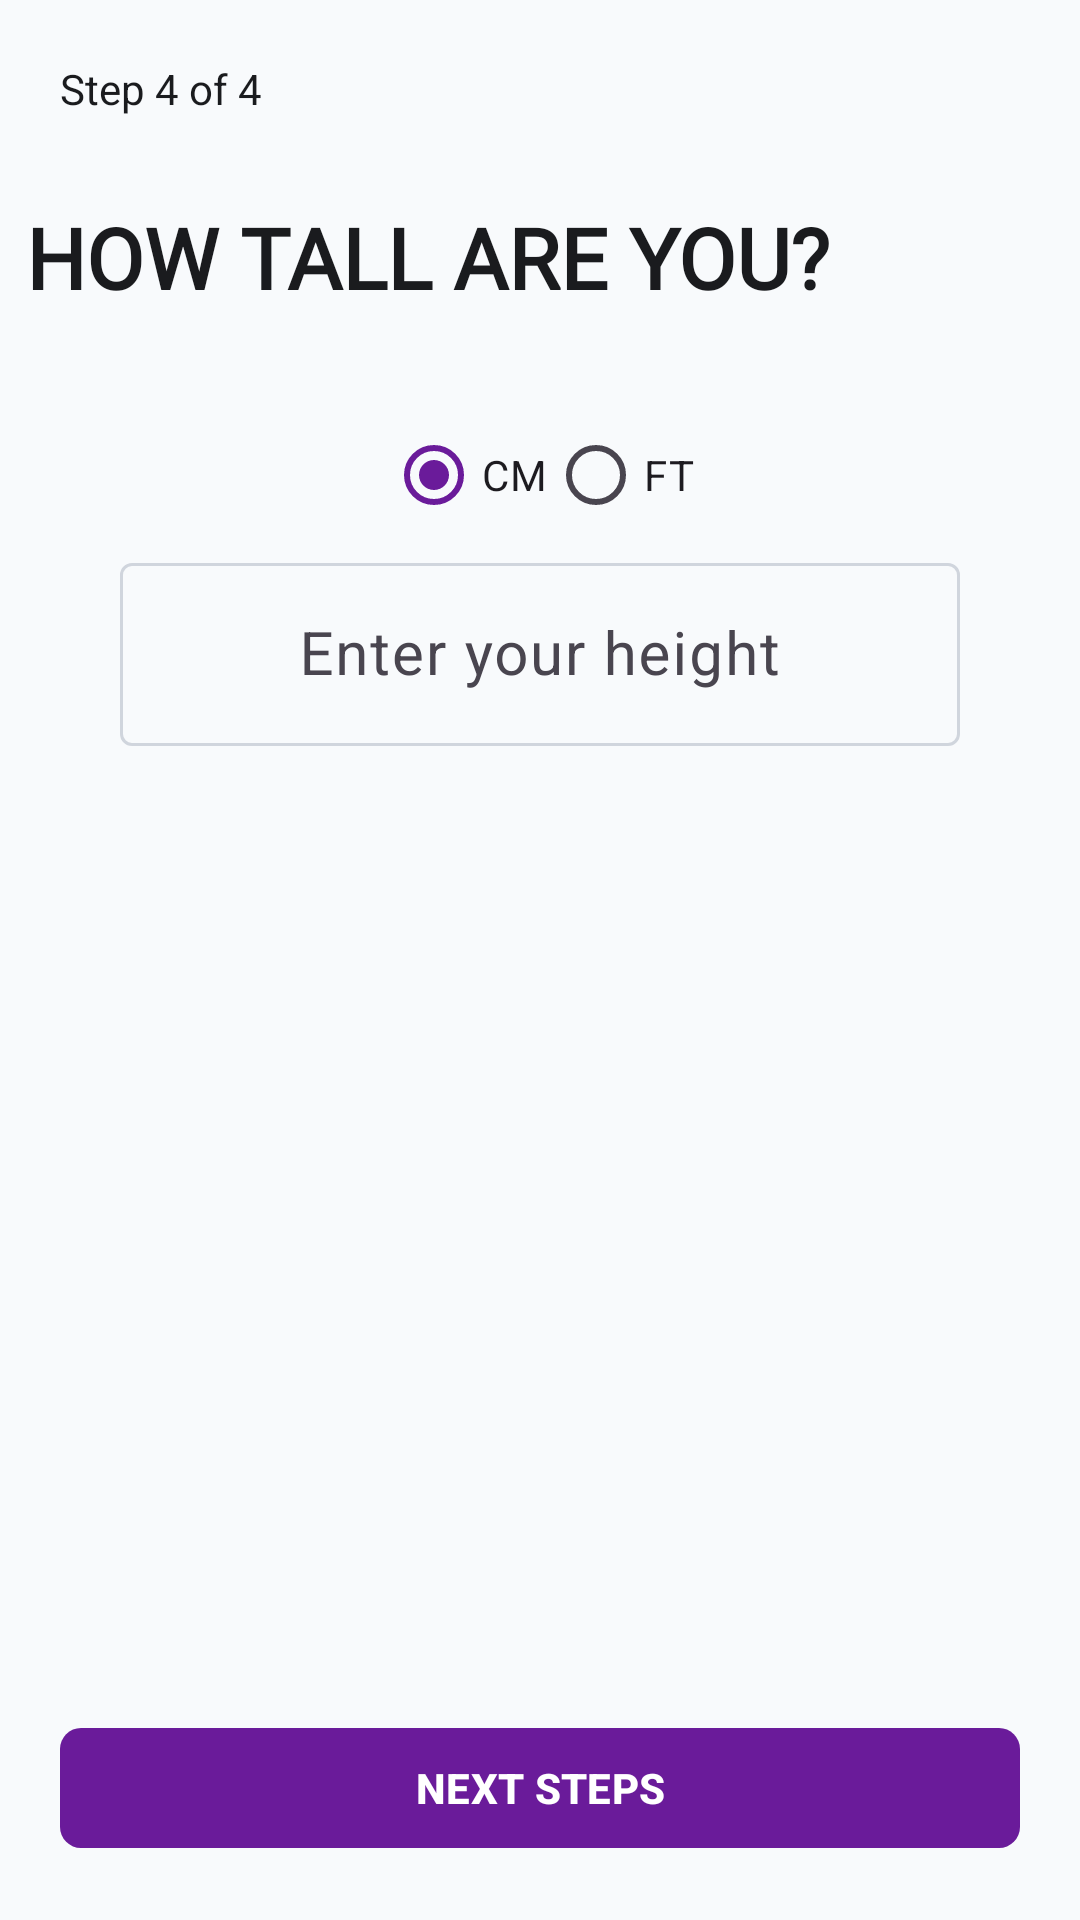

Write the Android layout XML for this screen, with the resource values it uses.
<!-- AndroidManifest.xml: application theme Theme.FitPro -->
<!-- res/layout/activity_main6.xml -->
<?xml version="1.0" encoding="utf-8"?>
<androidx.constraintlayout.widget.ConstraintLayout xmlns:android="http://schemas.android.com/apk/res/android"
    xmlns:app="http://schemas.android.com/apk/res-auto"
    xmlns:tools="http://schemas.android.com/tools"
    android:id="@+id/main"
    android:layout_width="match_parent"
    android:layout_height="match_parent"
    android:background="@color/background"
    tools:context=".MainActivity6">

    
    <TextView
        android:id="@+id/stepText"
        android:layout_width="wrap_content"
        android:layout_height="wrap_content"
        android:layout_marginStart="20dp"
        android:layout_marginTop="20dp"
        android:text="Step 4 of 4"
        android:textColor="@color/colorOnSurface"
        android:textSize="14sp"
        app:layout_constraintStart_toStartOf="parent"
        app:layout_constraintTop_toTopOf="parent" />

    

    
    <TextView
        android:id="@+id/titleText"
        android:layout_width="wrap_content"
        android:layout_height="wrap_content"
        android:layout_marginTop="28dp"
        android:fontFamily="@font/bebas_neue"
        android:text="HOW TALL ARE YOU?"
        android:textColor="@color/colorOnSurface"
        android:textSize="28sp"
        android:textStyle="bold"
        app:layout_constraintEnd_toEndOf="parent"
        app:layout_constraintHorizontal_bias="0.093"
        app:layout_constraintStart_toStartOf="parent"
        app:layout_constraintTop_toBottomOf="@id/stepText" />

    <RadioGroup
        android:id="@+id/unitToggle"
        android:layout_width="wrap_content"
        android:layout_height="wrap_content"
        android:layout_marginTop="30dp"
        android:orientation="horizontal"
        app:layout_constraintEnd_toEndOf="parent"
        app:layout_constraintStart_toStartOf="parent"
        app:layout_constraintTop_toBottomOf="@id/titleText">

        <RadioButton
            android:id="@+id/radioCm"
            android:layout_width="wrap_content"
            android:layout_height="wrap_content"
            android:buttonTint="@color/colorPrimary"
            android:checked="true"
            android:text="CM" />

        <RadioButton
            android:id="@+id/radioFt"
            android:layout_width="wrap_content"
            android:layout_height="wrap_content"
            android:buttonTint="@color/colorPrimary"
            android:text="FT" />
    </RadioGroup>

    

    
    <com.google.android.material.textfield.TextInputLayout
        android:id="@+id/heightInputLayout"
        android:layout_width="0dp"
        android:layout_height="wrap_content"
        android:layout_marginStart="40dp"
        android:layout_marginEnd="40dp"
        app:layout_constraintStart_toStartOf="parent"
        app:layout_constraintEnd_toEndOf="parent"
        app:layout_constraintTop_toBottomOf="@id/unitToggle">

        <com.google.android.material.textfield.TextInputEditText
            android:id="@+id/heightInput"
            android:layout_width="match_parent"
            android:layout_height="wrap_content"
            android:gravity="center"
            android:hint="Enter your height"
            android:inputType="number"
            android:textSize="20sp" />
    </com.google.android.material.textfield.TextInputLayout>

    <com.google.android.material.button.MaterialButton
        android:id="@+id/nextBtnHeight"
        android:layout_width="0dp"
        android:layout_height="wrap_content"
        android:layout_margin="20dp"
        app:backgroundTint="@color/colorPrimary"
        android:text="NEXT STEPS"
        android:textColor="@color/colorOnPrimary"
        android:textStyle="bold"
        app:cornerRadius="7dp"
        app:layout_constraintBottom_toBottomOf="parent"
        app:layout_constraintEnd_toEndOf="parent"
        app:layout_constraintStart_toStartOf="parent" />
</androidx.constraintlayout.widget.ConstraintLayout>
<!-- resources referenced by this layout -->
<resources>
  <color name="background">#F8FAFC</color>
  <color name="colorOnPrimary">#FFFFFFFF</color>
  <color name="colorOnSurface">#1A1B1E</color>
  <color name="colorPrimary">#6A1B9A</color>
  <style name="Theme.FitPro" parent="Base.Theme.FitPro" />
  <style name="Base.Theme.FitPro" parent="Theme.Material3.DayNight.NoActionBar">
          <item name="colorPrimary">@color/colorPrimary</item>
          <item name="colorOnPrimary">@color/colorOnPrimary</item>
          <item name="colorSecondary">@color/colorSecondary</item>
          <item name="colorOnSecondary">@color/colorOnSecondary</item>
          <item name="colorTertiary">@color/colorTertiary</item>
          <item name="colorOnTertiary">@color/colorOnTertiary</item>
          <item name="android:colorBackground">@color/background</item>
          <item name="colorSurface">@color/colorSurface</item>
          <item name="colorOnSurface">@color/colorOnSurface</item>
          <item name="colorSurfaceVariant">@color/colorSurfaceVariant</item>
          <item name="colorOutline">@color/colorOutline</item>
  
          
          <item name="bottomNavigationStyle">@style/Widget.FitPro.BottomNavigationView</item>
      </style>
  <color name="colorSecondary">#4450F6</color>
  <color name="colorOnSecondary">#FFFFFFFF</color>
  <color name="colorTertiary">#00BCD4</color>
  <color name="colorOnTertiary">#FFFFFFFF</color>
  <color name="colorSurface">#FFFFFFFF</color>
  <color name="colorSurfaceVariant">#F1F3F5</color>
  <color name="colorOutline">#D0D5DD</color>
  <style name="Widget.FitPro.BottomNavigationView" parent="Widget.Material3.BottomNavigationView">
          <item name="android:background">@color/bottomNavBackground</item>
          <item name="itemIconTint">@color/bottom_nav_item_color</item>
          <item name="itemTextColor">@color/bottom_nav_item_color</item>
          <item name="itemRippleColor">@color/bottomNavRipple</item>
          <item name="labelVisibilityMode">labeled</item>
      </style>
  <color name="bottomNavBackground">#FFFFFFFF</color>
  <color name="bottomNavRipple">#1F6A1B9A</color>
</resources>
